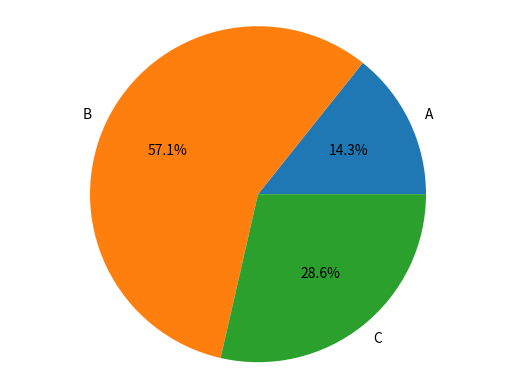

Python code for this plot:
import matplotlib.pyplot as plt

def generate_bar_char(labels, values):
    fig, ax = plt.subplots()
    ax.bar(labels, values)
    plt.show()

def generate_pie_chart(labels, values):
    fig, ax = plt.subplots()
    ax.pie(values, labels=labels, autopct='%1.1f%%')
    ax.axis('equal')
    plt.show()

if __name__ == '__main__':
    labels = ['A', 'B', 'C']
    values = [1, 4, 2]
    generate_pie_chart(labels, values)